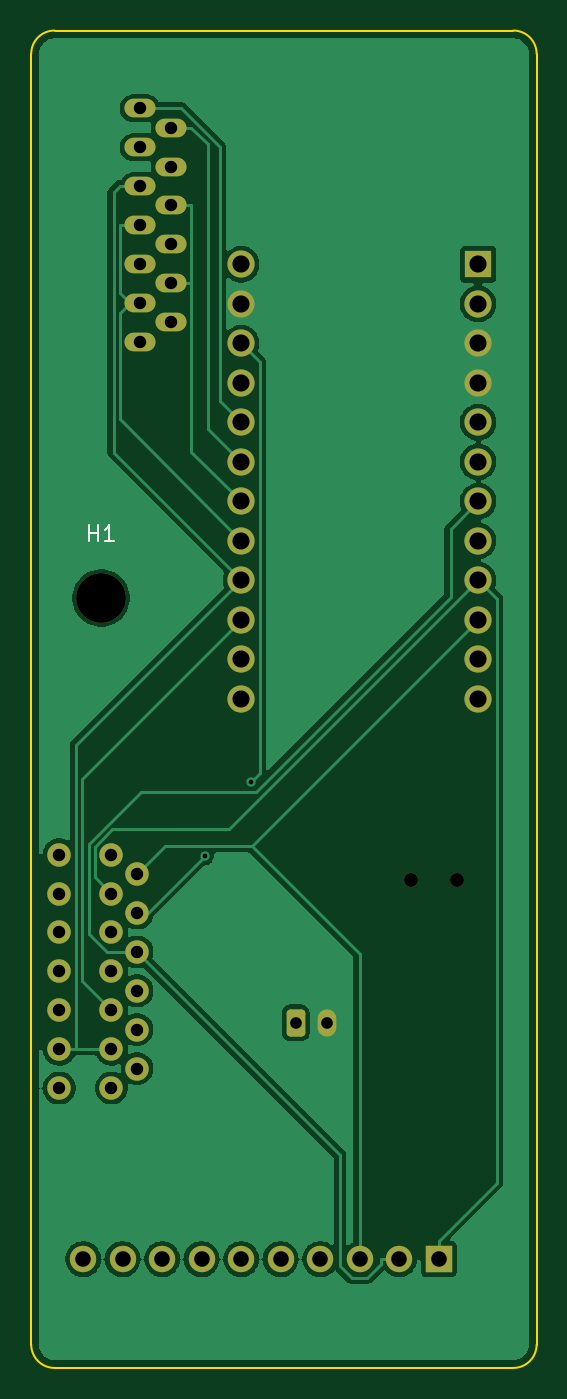
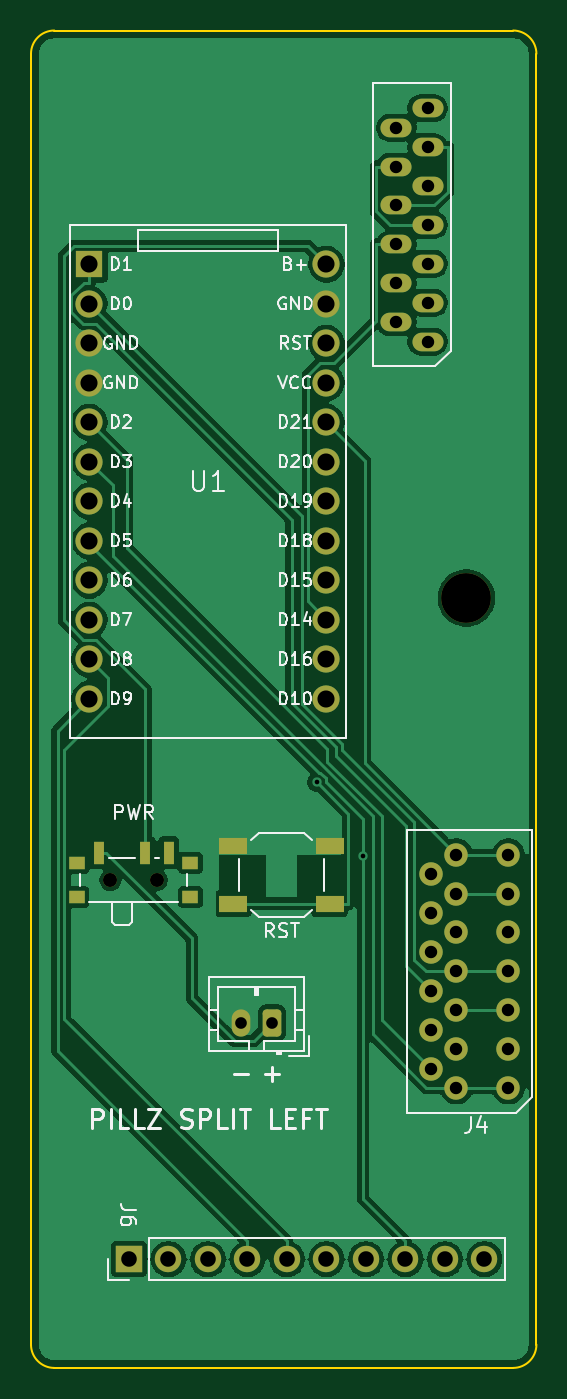
Circuit board: 11 layer files. Board 32.5 x 86.0 mm.
- bottom_copper: pillz_split_left-B_Cu.gbl (74870 bytes)
- bottom_mask: pillz_split_left-B_Mask.gbs (3744 bytes)
- paste: pillz_split_left-B_Paste.gbp (882 bytes)
- bottom_silk: pillz_split_left-B_Silkscreen.gbo (52056 bytes)
- outline: pillz_split_left-Edge_Cuts.gm1 (1001 bytes)
- top_copper: pillz_split_left-F_Cu.gtl (56134 bytes)
- top_mask: pillz_split_left-F_Mask.gts (3336 bytes)
- paste: pillz_split_left-F_Paste.gtp (461 bytes)
- top_silk: pillz_split_left-F_Silkscreen.gto (3770 bytes)
- drill: pillz_split_left-NPTH.drl (435 bytes)
- drill: pillz_split_left-PTH.drl (1581 bytes)

=== bottom_copper: pillz_split_left-B_Cu.gbl (74870 bytes, source omitted) ===
=== bottom_mask: pillz_split_left-B_Mask.gbs ===
%TF.GenerationSoftware,KiCad,Pcbnew,10.0.8*%
%TF.CreationDate,2026-10-31T10:35:00+02:00*%
%TF.ProjectId,pillz_split_left,70696c6c-7a5f-4737-906c-69745f6c6566,rev?*%
%TF.SameCoordinates,Original*%
%TF.FileFunction,Soldermask,Bot*%
%TF.FilePolarity,Negative*%
%FSLAX46Y46*%
G04 Gerber Fmt 4.6, Leading zero omitted, Abs format (unit mm)*
G04 Created by KiCad (PCBNEW 10.0.8) date 2026-10-31 10:35:00*
%MOMM*%
%LPD*%
G01*
G04 APERTURE LIST*
G04 Aperture macros list*
%AMRoundRect*
0 Rectangle with rounded corners*
0 $1 Rounding radius*
0 $2 $3 $4 $5 $6 $7 $8 $9 X,Y pos of 4 corners*
0 Add a 4 corners polygon primitive as box body*
4,1,4,$2,$3,$4,$5,$6,$7,$8,$9,$2,$3,0*
0 Add four circle primitives for the rounded corners*
1,1,$1+$1,$2,$3*
1,1,$1+$1,$4,$5*
1,1,$1+$1,$6,$7*
1,1,$1+$1,$8,$9*
0 Add four rect primitives between the rounded corners*
20,1,$1+$1,$2,$3,$4,$5,0*
20,1,$1+$1,$4,$5,$6,$7,0*
20,1,$1+$1,$6,$7,$8,$9,0*
20,1,$1+$1,$8,$9,$2,$3,0*%
G04 Aperture macros list end*
%ADD10C,3.200000*%
%ADD11R,1.750000X1.750000*%
%ADD12C,1.750000*%
%ADD13R,1.000000X0.800000*%
%ADD14C,0.900000*%
%ADD15R,0.700000X1.500000*%
%ADD16RoundRect,0.250000X-0.350000X-0.625000X0.350000X-0.625000X0.350000X0.625000X-0.350000X0.625000X0*%
%ADD17O,1.200000X1.750000*%
%ADD18O,2.000000X1.200000*%
%ADD19R,1.800000X1.100000*%
%ADD20C,1.511200*%
%ADD21R,1.700000X1.700000*%
%ADD22O,1.700000X1.700000*%
G04 APERTURE END LIST*
D10*
%TO.C,H1*%
X104500000Y-86500000D03*
%TD*%
D11*
%TO.C,U1*%
X128740000Y-65030000D03*
D12*
X128740000Y-67570000D03*
X128740000Y-70110000D03*
X128740000Y-72650000D03*
X128740000Y-75190000D03*
X128740000Y-77730000D03*
X128740000Y-80269999D03*
X128740000Y-82810000D03*
X128740000Y-85350000D03*
X128740000Y-87889999D03*
X128740000Y-90429999D03*
X128740000Y-92970000D03*
X113500000Y-92970000D03*
X113500000Y-90429999D03*
X113500000Y-87889999D03*
X113500000Y-85350000D03*
X113500000Y-82810000D03*
X113500000Y-80269999D03*
X113500000Y-77730000D03*
X113500000Y-75190000D03*
X113500000Y-72650000D03*
X113500000Y-70110000D03*
X113500000Y-67570000D03*
X113500000Y-65030000D03*
%TD*%
D13*
%TO.C,SW2*%
X129550000Y-105730000D03*
X129550000Y-103520000D03*
D14*
X127400000Y-104630000D03*
X124400000Y-104630000D03*
D13*
X122250000Y-105730000D03*
X122250000Y-103520000D03*
D15*
X128150000Y-102870000D03*
X125150000Y-102870000D03*
X123650000Y-102870000D03*
%TD*%
D16*
%TO.C,J7*%
X117000000Y-113800000D03*
D17*
X119000000Y-113800000D03*
%TD*%
D18*
%TO.C,J2*%
X107000000Y-70000000D03*
X109000000Y-68750000D03*
X107000000Y-67500000D03*
X109000000Y-66250000D03*
X107000000Y-65000000D03*
X109000000Y-63750000D03*
X107000000Y-62500000D03*
X109000000Y-61250000D03*
X107000000Y-60000000D03*
X109000000Y-58750000D03*
X107000000Y-57500000D03*
X109000000Y-56250000D03*
X107000000Y-55000000D03*
%TD*%
D19*
%TO.C,SW1*%
X113300000Y-106150000D03*
X119500000Y-106150000D03*
X113300000Y-102450000D03*
X119500000Y-102450000D03*
%TD*%
D20*
%TO.C,J4*%
X101800000Y-118000000D03*
X105150000Y-118000000D03*
X106800000Y-116750000D03*
X101800000Y-115500000D03*
X105150000Y-115500000D03*
X106800000Y-114250000D03*
X101800000Y-113000000D03*
X105150000Y-113000000D03*
X106800000Y-111750000D03*
X101800000Y-110500000D03*
X105150000Y-110500000D03*
X106800000Y-109250000D03*
X101800000Y-108000000D03*
X105150000Y-108000000D03*
X106800000Y-106750000D03*
X101800000Y-105500000D03*
X105150000Y-105500000D03*
X106800000Y-104250000D03*
X101800000Y-103000000D03*
X105150000Y-103000000D03*
%TD*%
D21*
%TO.C,J6*%
X126200000Y-129000000D03*
D22*
X123660000Y-129000000D03*
X121120000Y-129000000D03*
X118580000Y-129000000D03*
X116040000Y-129000000D03*
X113500000Y-129000000D03*
X110960000Y-129000000D03*
X108420000Y-129000000D03*
X105880000Y-129000000D03*
X103340000Y-129000000D03*
%TD*%
M02*

=== paste: pillz_split_left-B_Paste.gbp ===
%TF.GenerationSoftware,KiCad,Pcbnew,10.0.8*%
%TF.CreationDate,2026-10-31T10:35:00+02:00*%
%TF.ProjectId,pillz_split_left,70696c6c-7a5f-4737-906c-69745f6c6566,rev?*%
%TF.SameCoordinates,Original*%
%TF.FileFunction,Paste,Bot*%
%TF.FilePolarity,Positive*%
%FSLAX46Y46*%
G04 Gerber Fmt 4.6, Leading zero omitted, Abs format (unit mm)*
G04 Created by KiCad (PCBNEW 10.0.8) date 2026-10-31 10:35:00*
%MOMM*%
%LPD*%
G01*
G04 APERTURE LIST*
%ADD10R,1.000000X0.800000*%
%ADD11R,0.700000X1.500000*%
%ADD12R,1.800000X1.100000*%
G04 APERTURE END LIST*
D10*
%TO.C,SW2*%
X129550000Y-105730000D03*
X129550000Y-103520000D03*
X122250000Y-105730000D03*
X122250000Y-103520000D03*
D11*
X128150000Y-102870000D03*
X125150000Y-102870000D03*
X123650000Y-102870000D03*
%TD*%
D12*
%TO.C,SW1*%
X113300000Y-106150000D03*
X119500000Y-106150000D03*
X113300000Y-102450000D03*
X119500000Y-102450000D03*
%TD*%
M02*

=== bottom_silk: pillz_split_left-B_Silkscreen.gbo (52056 bytes, source omitted) ===
=== outline: pillz_split_left-Edge_Cuts.gm1 ===
%TF.GenerationSoftware,KiCad,Pcbnew,10.0.8*%
%TF.CreationDate,2026-10-31T10:35:00+02:00*%
%TF.ProjectId,pillz_split_left,70696c6c-7a5f-4737-906c-69745f6c6566,rev?*%
%TF.SameCoordinates,Original*%
%TF.FileFunction,Profile,NP*%
%FSLAX46Y46*%
G04 Gerber Fmt 4.6, Leading zero omitted, Abs format (unit mm)*
G04 Created by KiCad (PCBNEW 10.0.8) date 2026-10-31 10:35:00*
%MOMM*%
%LPD*%
G01*
G04 APERTURE LIST*
%TA.AperFunction,Profile*%
%ADD10C,0.100000*%
%TD*%
G04 APERTURE END LIST*
D10*
X100000000Y-51500000D02*
G75*
G02*
X101500000Y-50000000I1500000J0D01*
G01*
X100000000Y-134500000D02*
X100000000Y-51500000D01*
X101500000Y-50000000D02*
X131000000Y-50000000D01*
X101500000Y-136000000D02*
G75*
G02*
X100000000Y-134500000I0J1500000D01*
G01*
X131000000Y-50000000D02*
G75*
G02*
X132500000Y-51500000I0J-1500000D01*
G01*
X131000000Y-136000000D02*
X101500000Y-136000000D01*
X132500000Y-51500000D02*
X132500000Y-134500000D01*
X132500000Y-134500000D02*
G75*
G02*
X131000000Y-136000000I-1500000J0D01*
G01*
M02*

=== top_copper: pillz_split_left-F_Cu.gtl (56134 bytes, source omitted) ===
=== top_mask: pillz_split_left-F_Mask.gts (3336 bytes, source withheld) ===
=== paste: pillz_split_left-F_Paste.gtp ===
%TF.GenerationSoftware,KiCad,Pcbnew,10.0.8*%
%TF.CreationDate,2026-10-31T10:35:00+02:00*%
%TF.ProjectId,pillz_split_left,70696c6c-7a5f-4737-906c-69745f6c6566,rev?*%
%TF.SameCoordinates,Original*%
%TF.FileFunction,Paste,Top*%
%TF.FilePolarity,Positive*%
%FSLAX46Y46*%
G04 Gerber Fmt 4.6, Leading zero omitted, Abs format (unit mm)*
G04 Created by KiCad (PCBNEW 10.0.8) date 2026-10-31 10:35:00*
%MOMM*%
%LPD*%
G01*
G04 APERTURE LIST*
G04 APERTURE END LIST*
M02*

=== top_silk: pillz_split_left-F_Silkscreen.gto ===
%TF.GenerationSoftware,KiCad,Pcbnew,10.0.8*%
%TF.CreationDate,2026-10-31T10:35:00+02:00*%
%TF.ProjectId,pillz_split_left,70696c6c-7a5f-4737-906c-69745f6c6566,rev?*%
%TF.SameCoordinates,Original*%
%TF.FileFunction,Legend,Top*%
%TF.FilePolarity,Positive*%
%FSLAX46Y46*%
G04 Gerber Fmt 4.6, Leading zero omitted, Abs format (unit mm)*
G04 Created by KiCad (PCBNEW 10.0.8) date 2026-10-31 10:35:00*
%MOMM*%
%LPD*%
G01*
G04 APERTURE LIST*
G04 Aperture macros list*
%AMRoundRect*
0 Rectangle with rounded corners*
0 $1 Rounding radius*
0 $2 $3 $4 $5 $6 $7 $8 $9 X,Y pos of 4 corners*
0 Add a 4 corners polygon primitive as box body*
4,1,4,$2,$3,$4,$5,$6,$7,$8,$9,$2,$3,0*
0 Add four circle primitives for the rounded corners*
1,1,$1+$1,$2,$3*
1,1,$1+$1,$4,$5*
1,1,$1+$1,$6,$7*
1,1,$1+$1,$8,$9*
0 Add four rect primitives between the rounded corners*
20,1,$1+$1,$2,$3,$4,$5,0*
20,1,$1+$1,$4,$5,$6,$7,0*
20,1,$1+$1,$6,$7,$8,$9,0*
20,1,$1+$1,$8,$9,$2,$3,0*%
G04 Aperture macros list end*
%ADD10C,0.150000*%
%ADD11C,3.200000*%
%ADD12R,1.750000X1.750000*%
%ADD13C,1.750000*%
%ADD14C,0.900000*%
%ADD15RoundRect,0.250000X-0.350000X-0.625000X0.350000X-0.625000X0.350000X0.625000X-0.350000X0.625000X0*%
%ADD16O,1.200000X1.750000*%
%ADD17O,2.000000X1.200000*%
%ADD18C,1.511200*%
%ADD19R,1.700000X1.700000*%
%ADD20O,1.700000X1.700000*%
G04 APERTURE END LIST*
D10*
X103738095Y-82804819D02*
X103738095Y-81804819D01*
X103738095Y-82281009D02*
X104309523Y-82281009D01*
X104309523Y-82804819D02*
X104309523Y-81804819D01*
X105309523Y-82804819D02*
X104738095Y-82804819D01*
X105023809Y-82804819D02*
X105023809Y-81804819D01*
X105023809Y-81804819D02*
X104928571Y-81947676D01*
X104928571Y-81947676D02*
X104833333Y-82042914D01*
X104833333Y-82042914D02*
X104738095Y-82090533D01*
%LPC*%
D11*
%TO.C,H1*%
X104500000Y-86500000D03*
%TD*%
D12*
%TO.C,U1*%
X128740000Y-65030000D03*
D13*
X128740000Y-67570000D03*
X128740000Y-70110000D03*
X128740000Y-72650000D03*
X128740000Y-75190000D03*
X128740000Y-77730000D03*
X128740000Y-80269999D03*
X128740000Y-82810000D03*
X128740000Y-85350000D03*
X128740000Y-87889999D03*
X128740000Y-90429999D03*
X128740000Y-92970000D03*
X113500000Y-92970000D03*
X113500000Y-90429999D03*
X113500000Y-87889999D03*
X113500000Y-85350000D03*
X113500000Y-82810000D03*
X113500000Y-80269999D03*
X113500000Y-77730000D03*
X113500000Y-75190000D03*
X113500000Y-72650000D03*
X113500000Y-70110000D03*
X113500000Y-67570000D03*
X113500000Y-65030000D03*
%TD*%
D14*
%TO.C,SW2*%
X127400000Y-104630000D03*
X124400000Y-104630000D03*
%TD*%
D15*
%TO.C,J7*%
X117000000Y-113800000D03*
D16*
X119000000Y-113800000D03*
%TD*%
D17*
%TO.C,J2*%
X107000000Y-70000000D03*
X109000000Y-68750000D03*
X107000000Y-67500000D03*
X109000000Y-66250000D03*
X107000000Y-65000000D03*
X109000000Y-63750000D03*
X107000000Y-62500000D03*
X109000000Y-61250000D03*
X107000000Y-60000000D03*
X109000000Y-58750000D03*
X107000000Y-57500000D03*
X109000000Y-56250000D03*
X107000000Y-55000000D03*
%TD*%
D18*
%TO.C,J4*%
X101800000Y-118000000D03*
X105150000Y-118000000D03*
X106800000Y-116750000D03*
X101800000Y-115500000D03*
X105150000Y-115500000D03*
X106800000Y-114250000D03*
X101800000Y-113000000D03*
X105150000Y-113000000D03*
X106800000Y-111750000D03*
X101800000Y-110500000D03*
X105150000Y-110500000D03*
X106800000Y-109250000D03*
X101800000Y-108000000D03*
X105150000Y-108000000D03*
X106800000Y-106750000D03*
X101800000Y-105500000D03*
X105150000Y-105500000D03*
X106800000Y-104250000D03*
X101800000Y-103000000D03*
X105150000Y-103000000D03*
%TD*%
D19*
%TO.C,J6*%
X126200000Y-129000000D03*
D20*
X123660000Y-129000000D03*
X121120000Y-129000000D03*
X118580000Y-129000000D03*
X116040000Y-129000000D03*
X113500000Y-129000000D03*
X110960000Y-129000000D03*
X108420000Y-129000000D03*
X105880000Y-129000000D03*
X103340000Y-129000000D03*
%TD*%
%LPD*%
M02*

=== drill: pillz_split_left-NPTH.drl ===
M48
; DRILL file KiCad 10.0.8 date 2026-10-31T10:35:00
; FORMAT={-:-/ absolute / metric / decimal}
; #@! TF.CreationDate,2026-10-31T10:35:00+02:00
; #@! TF.GenerationSoftware,Kicad,Pcbnew,10.0.8
; #@! TF.FileFunction,NonPlated,1,2,NPTH
FMAT,2
METRIC
; #@! TA.AperFunction,NonPlated,NPTH,ComponentDrill
T1C0.900
; #@! TA.AperFunction,NonPlated,NPTH,ComponentDrill
T2C3.200
%
G90
G05
T1
X124.4Y-104.63
X127.4Y-104.63
T2
X104.5Y-86.5
M30

=== drill: pillz_split_left-PTH.drl ===
M48
; DRILL file KiCad 10.0.8 date 2026-10-31T10:35:00
; FORMAT={-:-/ absolute / metric / decimal}
; #@! TF.CreationDate,2026-10-31T10:35:00+02:00
; #@! TF.GenerationSoftware,Kicad,Pcbnew,10.0.8
; #@! TF.FileFunction,Plated,1,2,PTH
FMAT,2
METRIC
; #@! TA.AperFunction,Plated,PTH,ViaDrill
T1C0.300
; #@! TA.AperFunction,Plated,PTH,ComponentDrill
T2C0.750
; #@! TA.AperFunction,Plated,PTH,ComponentDrill
T3C0.800
; #@! TA.AperFunction,Plated,PTH,ComponentDrill
T4C1.000
; #@! TA.AperFunction,Plated,PTH,ComponentDrill
T5C1.100
%
G90
G05
T1
X111.162Y-103.074
X114.133Y-98.334
T2
X117.0Y-113.8
X119.0Y-113.8
T3
X101.8Y-103.0
X101.8Y-105.5
X101.8Y-108.0
X101.8Y-110.5
X101.8Y-113.0
X101.8Y-115.5
X101.8Y-118.0
X105.15Y-103.0
X105.15Y-105.5
X105.15Y-108.0
X105.15Y-110.5
X105.15Y-113.0
X105.15Y-115.5
X105.15Y-118.0
X106.8Y-104.25
X106.8Y-106.75
X106.8Y-109.25
X106.8Y-111.75
X106.8Y-114.25
X106.8Y-116.75
X107.0Y-55.0
X107.0Y-57.5
X107.0Y-60.0
X107.0Y-62.5
X107.0Y-65.0
X107.0Y-67.5
X107.0Y-70.0
X109.0Y-56.25
X109.0Y-58.75
X109.0Y-61.25
X109.0Y-63.75
X109.0Y-66.25
X109.0Y-68.75
T4
X103.34Y-129.0
X105.88Y-129.0
X108.42Y-129.0
X110.96Y-129.0
X113.5Y-129.0
X116.04Y-129.0
X118.58Y-129.0
X121.12Y-129.0
X123.66Y-129.0
X126.2Y-129.0
T5
X113.5Y-65.03
X113.5Y-67.57
X113.5Y-70.11
X113.5Y-72.65
X113.5Y-75.19
X113.5Y-77.73
X113.5Y-80.27
X113.5Y-82.81
X113.5Y-85.35
X113.5Y-87.89
X113.5Y-90.43
X113.5Y-92.97
X128.74Y-65.03
X128.74Y-67.57
X128.74Y-70.11
X128.74Y-72.65
X128.74Y-75.19
X128.74Y-77.73
X128.74Y-80.27
X128.74Y-82.81
X128.74Y-85.35
X128.74Y-87.89
X128.74Y-90.43
X128.74Y-92.97
M30
